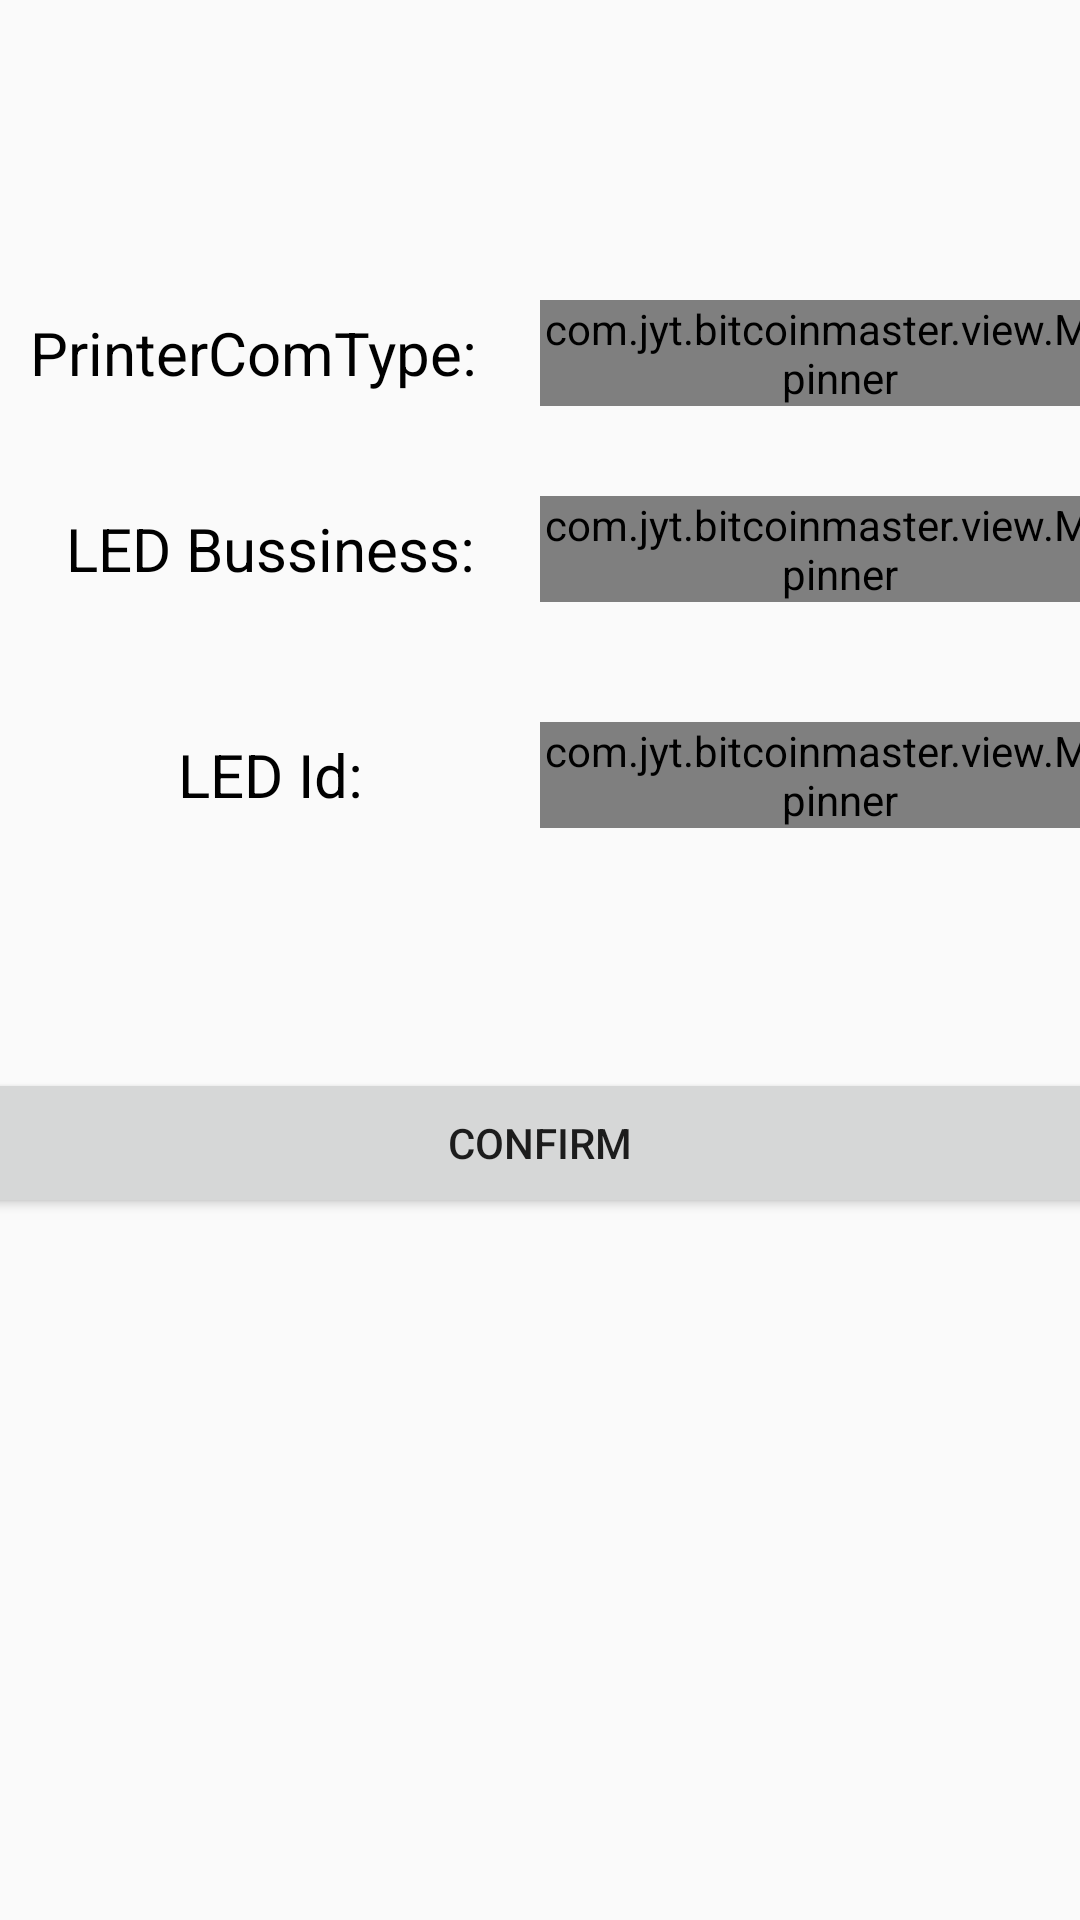

Layout XML and referenced resources for this Android screen:
<!-- AndroidManifest.xml: application theme AppTheme -->
<!-- res/layout/activity_config.xml -->
<?xml version="1.0" encoding="utf-8"?>
<LinearLayout xmlns:android="http://schemas.android.com/apk/res/android"
    xmlns:tools="http://schemas.android.com/tools"
    android:layout_width="match_parent"
    android:layout_height="match_parent"
    android:orientation="vertical"
    tools:context=".activity.ConfigActivity" >

    <LinearLayout
        android:layout_width="wrap_content"
        android:layout_height="wrap_content"
        android:layout_marginTop="100dp"
        android:layout_marginBottom="10dp"
        android:gravity="center_vertical"
        android:orientation="horizontal">

        <TextView
            android:id="@+id/tv_pre"
            android:layout_width="160dp"
            android:layout_height="wrap_content"
            android:layout_marginLeft="10dp"
            android:layout_marginRight="10dp"
            android:text="@string/printer_communication"
            android:textColor="#000000"
            android:textSize="20sp" />

        <com.jyt.bitcoinmaster.view.MySpinner
            android:id="@+id/printer_comm"
            android:layout_width="200dp"
            android:layout_height="wrap_content"></com.jyt.bitcoinmaster.view.MySpinner>

        <LinearLayout
            android:id="@+id/com_ll"
            android:layout_width="match_parent"
            android:layout_height="wrap_content"
            android:gravity="center_vertical"
            android:orientation="horizontal"
            android:visibility="gone">

            <TextView
                android:layout_width="160dp"
                android:layout_height="wrap_content"
                android:layout_marginLeft="10dp"
                android:layout_marginRight="10dp"
                android:gravity="center_horizontal"
                android:text="@string/print_dev"
                android:textColor="#000000"
                android:textSize="20sp" />

            <com.jyt.bitcoinmaster.view.MySpinner
                android:id="@+id/printer_dev"
                android:layout_width="200dp"
                android:layout_height="wrap_content" />

            <TextView
                android:layout_width="wrap_content"
                android:layout_height="wrap_content"
                android:layout_marginLeft="10dp"
                android:layout_marginRight="10dp"
                android:text="@string/print_baudrate"
                android:textColor="#000000"
                android:textSize="20sp" />

            <com.jyt.bitcoinmaster.view.MySpinner
                android:id="@+id/printer_baudrate"
                android:layout_width="200dp"
                android:layout_height="wrap_content" />
        </LinearLayout>

    </LinearLayout>
    
        
        
        
        
        
        
        
            
            
            
            
            
            
            
            
        
            
            
            
            
        
        
            
            
            
            
            
            
            
        
            
            
            
            
        

    
    
        
        
        
        
        
        
        
            
            
            
            
            
            
            
            
        
            
            
            
            
        
        
            
            
            
            
            
            
            
            
        
            
            
            
            
        

    
    <LinearLayout
        android:layout_width="wrap_content"
        android:layout_height="wrap_content"
        android:gravity="center_vertical"
        android:layout_marginVertical="20dp"
        android:orientation="horizontal"
        >

        <TextView
            android:layout_width="160dp"
            android:layout_height="wrap_content"
            android:layout_marginLeft="10dp"
            android:layout_marginRight="10dp"
            android:gravity="center_horizontal"
            android:text="@string/led_bussiness"
            android:textColor="#000000"
            android:textSize="20sp" />
        <com.jyt.bitcoinmaster.view.MySpinner
            android:id="@+id/led_vendor"
            android:layout_width="200dp"
            android:layout_height="wrap_content"
            >
        </com.jyt.bitcoinmaster.view.MySpinner>
        <TextView
            android:layout_width="160dp"
            android:layout_height="wrap_content"
            android:layout_marginLeft="10dp"
            android:layout_marginRight="10dp"
            android:gravity="center_horizontal"
            android:text="@string/led_dev"
            android:textColor="#000000"
            android:textSize="20sp" />
        <com.jyt.bitcoinmaster.view.MySpinner
            android:id="@+id/com_led"
            android:layout_width="200dp"
            android:layout_height="wrap_content"
            >
        </com.jyt.bitcoinmaster.view.MySpinner>

    </LinearLayout>

    <LinearLayout
        android:layout_width="wrap_content"
        android:layout_height="wrap_content"
        android:gravity="center_vertical"
        android:layout_marginVertical="20dp"
        android:orientation="horizontal"
        >
        <TextView
            android:layout_width="160dp"
            android:layout_height="wrap_content"
            android:layout_marginLeft="10dp"
            android:layout_marginRight="10dp"
            android:gravity="center_horizontal"
            android:text="@string/led_id"
            android:textColor="#000000"
            android:textSize="20sp" />
        <com.jyt.bitcoinmaster.view.MySpinner
            android:id="@+id/led_id"
            android:layout_width="200dp"
            android:layout_height="wrap_content"
            >
        </com.jyt.bitcoinmaster.view.MySpinner>

    </LinearLayout>
    <LinearLayout
        android:layout_width="match_parent"
        android:layout_height="wrap_content"
        android:orientation="vertical" >

        <Button
            android:id="@+id/confirm"
            android:layout_width="400dp"
            android:layout_height="50dp"
            android:layout_gravity="center_horizontal"
            android:layout_marginTop="60dp"
            android:onClick="confirm"
            android:text="@string/confrim"
             />
    </LinearLayout>

</LinearLayout>
<!-- resources referenced by this layout -->
<resources>
  <string name="Communication_dev">Communication Dev:</string>
  <string name="cdm_dev">CDM Dev:</string>
  <string name="cdm_type">CDM Type:</string>
  <string name="confrim">confirm</string>
  <string name="electric_door_dev">Electric Dev:</string>
  <string name="led_bussiness">LED Bussiness:</string>
  <string name="led_dev">LED Dev:</string>
  <string name="led_id">LED Id:</string>
  <string name="print_baudrate">Baudrate:</string>
  <string name="print_dev">Printer Dev:</string>
  <string name="printer_communication">PrinterComType:</string>
  <style name="AppTheme" parent="Theme.AppCompat.Light.NoActionBar">
          
          <item name="colorPrimary">@color/colorPrimary</item>
          <item name="colorPrimaryDark">@color/colorPrimaryDark</item>
          <item name="colorAccent">@color/colorAccent</item>
      </style>
  <!-- not gathered from this repository: default colours our renderer supplied (Android Studio template values) -->
  <color name="colorPrimary">#FF6200EE</color>
  <color name="colorPrimaryDark">#FF3700B3</color>
  <color name="colorAccent">#FF03DAC5</color>
</resources>
